Dataset: Dataset_correctly_classified_E (GitHub, madebynanditaaa/bacnet-flask). Classes: Clostridium perfringens, Enterococcus faecalis, Enterococcus faecium, Escherichia coli, Listeria monocytogenes, Proteus, Pseudomonas aeruginosa, Staphylococcus aureus.

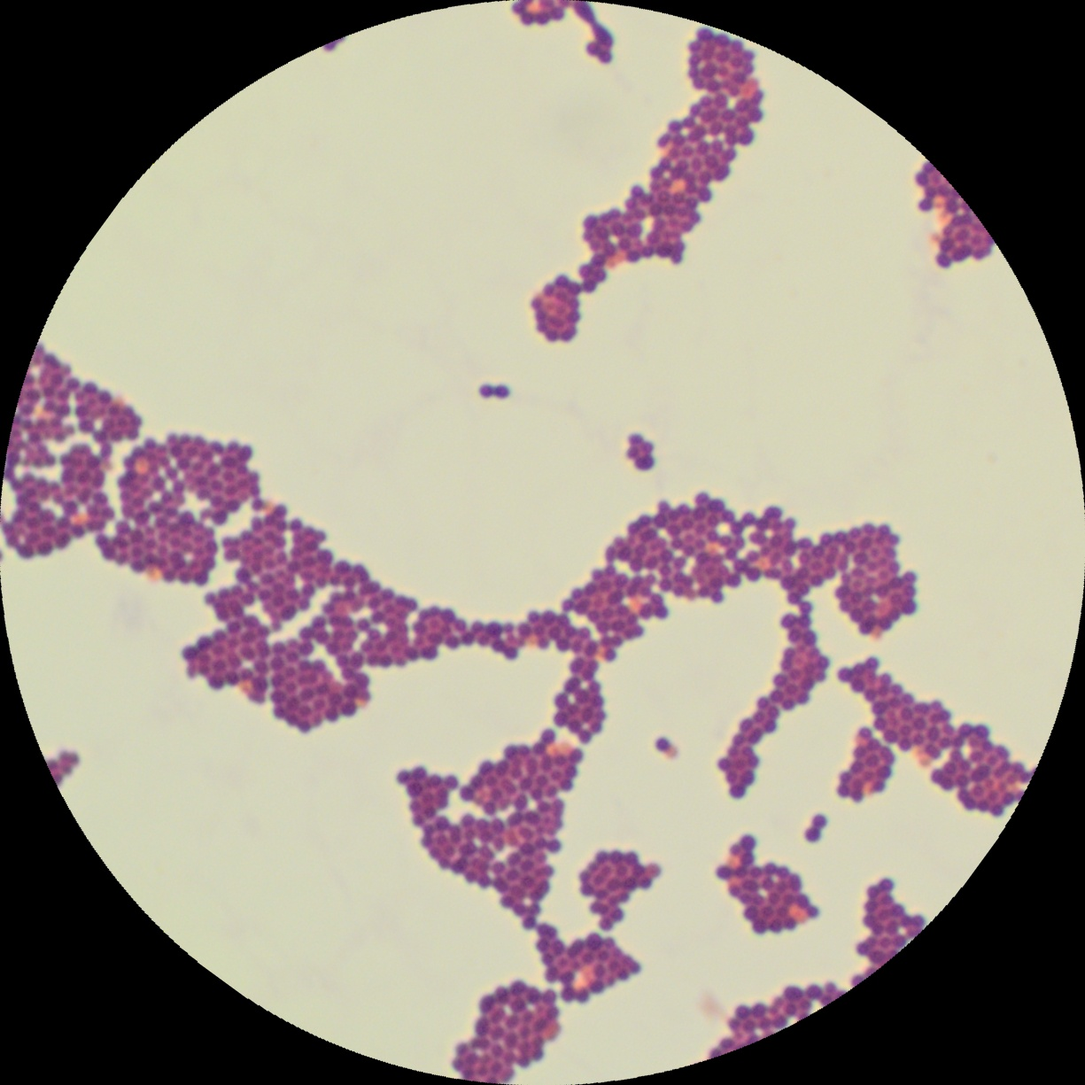
Label: Enterococcus faecium

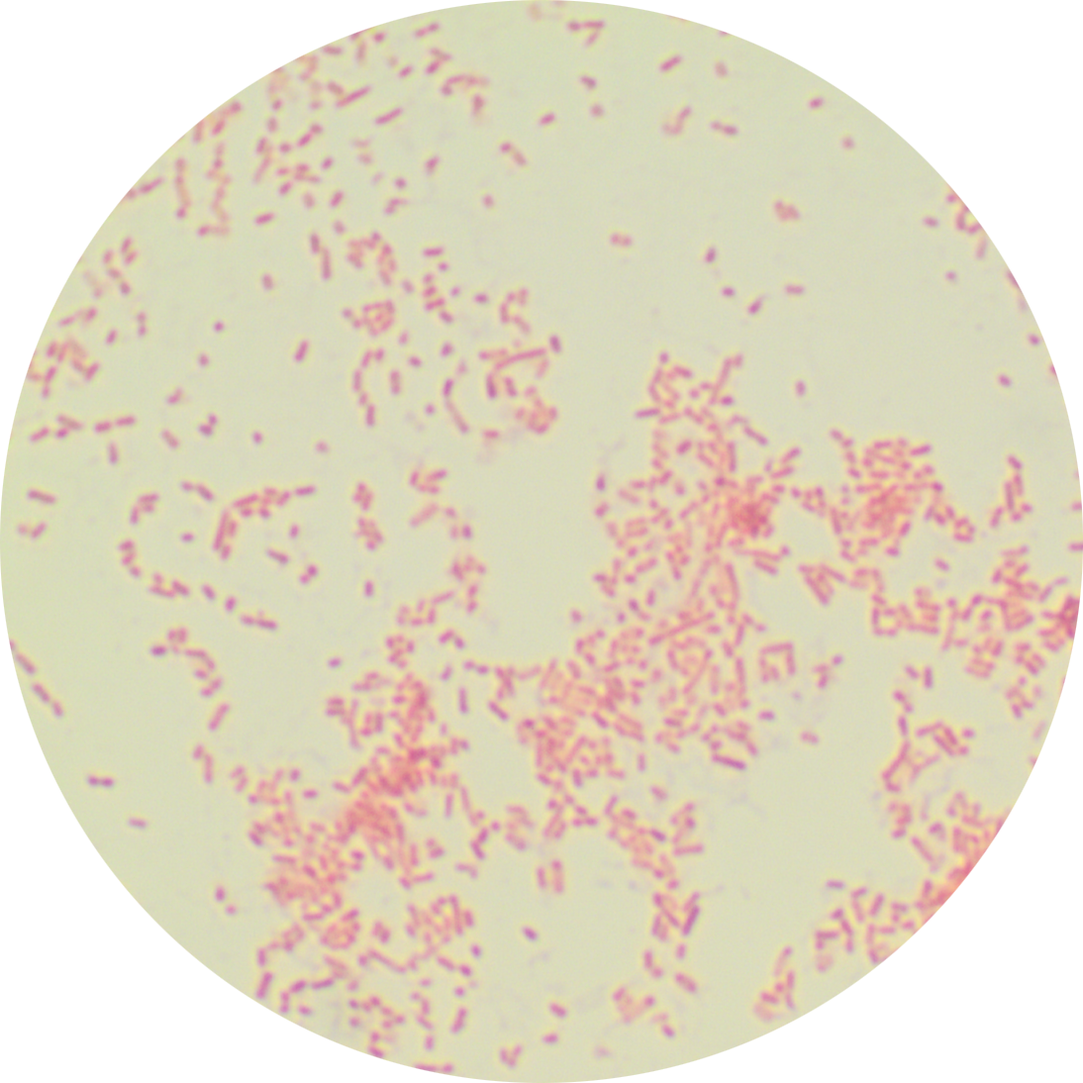
Label: Proteus

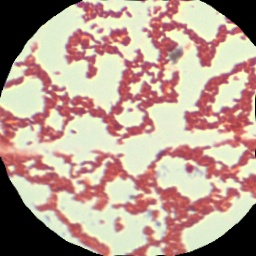
Label: Listeria monocytogenes

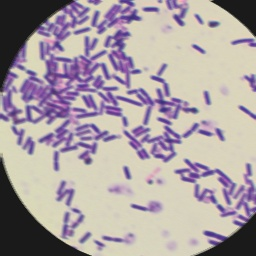
Label: Clostridium perfringens

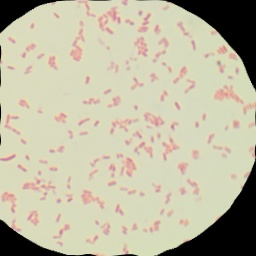
Label: Escherichia coli

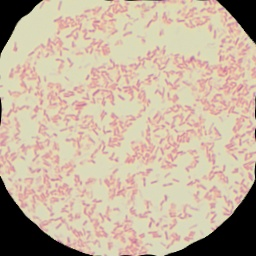
Label: Pseudomonas aeruginosa
